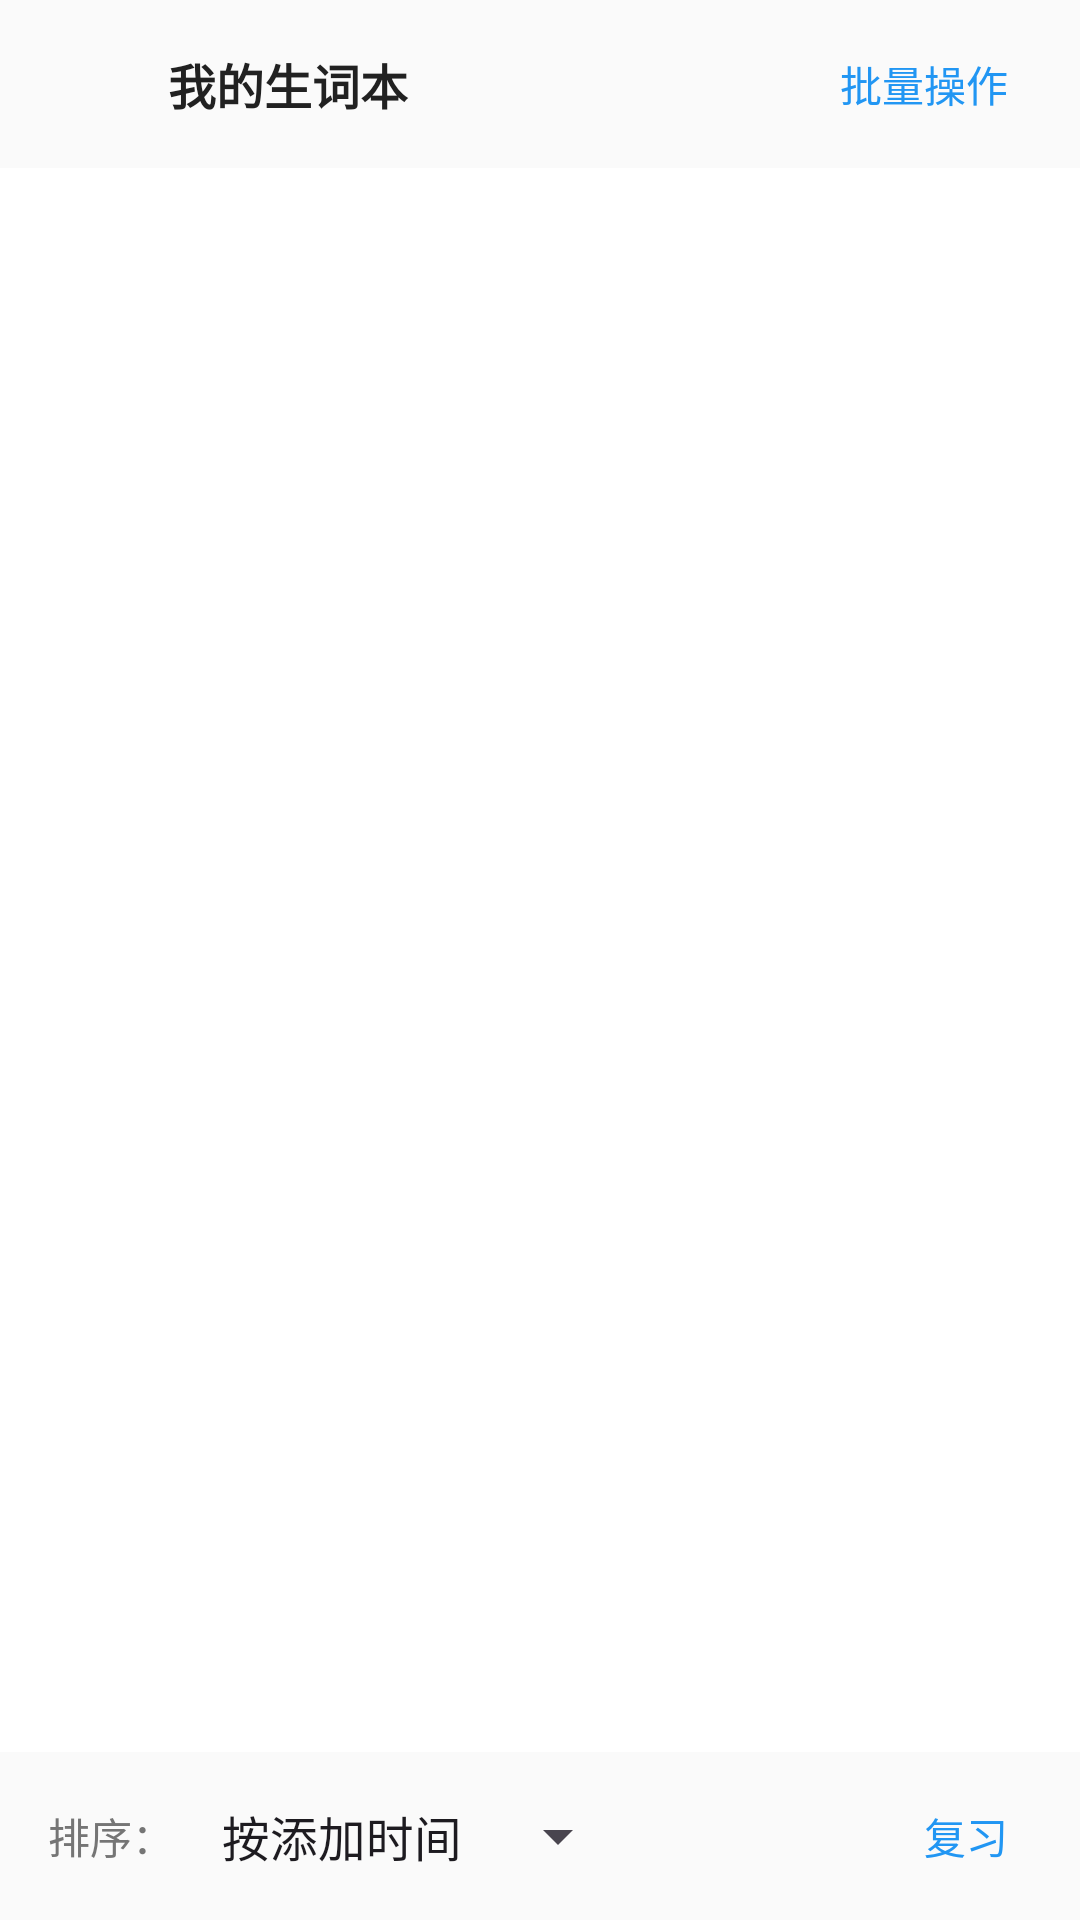

Reconstruct the res/layout file that produces this screen, plus the resources it refers to.
<!-- AndroidManifest.xml: application theme Theme.VocabularyScanner -->
<!-- res/layout/activity_vocabulary.xml -->
<?xml version="1.0" encoding="utf-8"?>
<LinearLayout xmlns:android="http://schemas.android.com/apk/res/android"
    android:layout_width="match_parent"
    android:layout_height="match_parent"
    android:orientation="vertical"
    android:background="@color/background_white">

    
    <LinearLayout
        android:layout_width="match_parent"
        android:layout_height="wrap_content"
        android:orientation="horizontal"
        android:gravity="center_vertical"
        android:padding="@dimen/margin_16"
        android:background="@color/background_light">

        
        <ImageView
            android:id="@+id/btn_back"
            android:layout_width="@dimen/icon_size_24"
            android:layout_height="@dimen/icon_size_24"
            android:src="@drawable/ic_arrow_back"
            android:background="?android:attr/selectableItemBackgroundBorderless"
            android:clickable="true"
            android:focusable="true"
            android:contentDescription="@string/back"
            android:layout_marginEnd="@dimen/margin_16" />

        
        <TextView
            android:layout_width="0dp"
            android:layout_height="wrap_content"
            android:layout_weight="1"
            android:text="@string/my_vocabulary_title"
            style="@style/SubtitleText" />

        
        <TextView
            android:id="@+id/btn_batch_operation"
            android:layout_width="wrap_content"
            android:layout_height="wrap_content"
            android:text="@string/batch_operation"
            style="@style/TextButton" />

    </LinearLayout>

    
    <androidx.recyclerview.widget.RecyclerView
        android:id="@+id/recycler_vocabulary"
        android:layout_width="match_parent"
        android:layout_height="0dp"
        android:layout_weight="1"
        android:padding="@dimen/margin_8" />

    
    <LinearLayout
        android:layout_width="match_parent"
        android:layout_height="wrap_content"
        android:orientation="horizontal"
        android:gravity="center_vertical"
        android:padding="@dimen/margin_16"
        android:background="@color/background_light">

        
        <LinearLayout
            android:layout_width="0dp"
            android:layout_height="wrap_content"
            android:layout_weight="1"
            android:orientation="horizontal"
            android:gravity="center_vertical">

            <TextView
                android:layout_width="wrap_content"
                android:layout_height="wrap_content"
                android:text="排序："
                android:textSize="@dimen/text_size_14"
                android:textColor="@color/text_secondary"
                android:layout_marginEnd="@dimen/margin_8" />

            <Spinner
                android:id="@+id/spinner_sort"
                android:layout_width="wrap_content"
                android:layout_height="wrap_content"
                android:entries="@array/sort_options" />

        </LinearLayout>

        
        <TextView
            android:id="@+id/btn_review"
            android:layout_width="wrap_content"
            android:layout_height="wrap_content"
            android:text="@string/review"
            style="@style/TextButton" />

    </LinearLayout>

    
    <Button
        android:id="@+id/btn_delete_selected"
        android:layout_width="match_parent"
        android:layout_height="wrap_content"
        android:text="@string/delete_selected"
        style="@style/PrimaryButton"
        android:background="@color/accent_red"
        android:visibility="gone"
        android:layout_margin="@dimen/margin_16" />

</LinearLayout>
<!-- resources referenced by this layout -->
<resources>
  <string-array name="sort_options">
          <item>按添加时间</item>
          <item>按字母顺序</item>
      </string-array>
  <color name="accent_red">#F44336</color>
  <color name="background_light">#FAFAFA</color>
  <color name="background_white">#FFFFFF</color>
  <color name="text_secondary">#757575</color>
  <dimen name="icon_size_24">24dp</dimen>
  <dimen name="margin_16">16dp</dimen>
  <dimen name="margin_8">8dp</dimen>
  <dimen name="text_size_14">14sp</dimen>
  <string name="back">返回</string>
  <string name="batch_operation">批量操作</string>
  <string name="delete_selected">删除所选</string>
  <string name="my_vocabulary_title">我的生词本</string>
  <string name="review">复习</string>
  <style name="PrimaryButton">
          <item name="android:layout_width">wrap_content</item>
          <item name="android:layout_height">@dimen/button_height_56</item>
          <item name="android:background">@drawable/bg_primary_button</item>
          <item name="android:textColor">@color/text_white</item>
          <item name="android:textSize">@dimen/text_size_16</item>
          <item name="android:textStyle">bold</item>
          <item name="android:paddingStart">@dimen/margin_24</item>
          <item name="android:paddingEnd">@dimen/margin_24</item>
          <item name="android:elevation">4dp</item>
      </style>
  <style name="SubtitleText">
          <item name="android:textSize">@dimen/text_size_16</item>
          <item name="android:textStyle">bold</item>
          <item name="android:textColor">@color/text_primary</item>
      </style>
  <style name="TextButton">
          <item name="android:layout_width">wrap_content</item>
          <item name="android:layout_height">wrap_content</item>
          <item name="android:background">?android:attr/selectableItemBackground</item>
          <item name="android:textColor">@color/primary_blue</item>
          <item name="android:textSize">@dimen/text_size_14</item>
          <item name="android:paddingStart">@dimen/margin_8</item>
          <item name="android:paddingEnd">@dimen/margin_8</item>
      </style>
  <style name="Theme.VocabularyScanner" parent="Theme.Material3.DayNight">
          <item name="colorPrimary">@color/primary_blue</item>
          <item name="colorPrimaryVariant">@color/primary_blue_dark</item>
          <item name="colorOnPrimary">@color/text_white</item>
          <item name="colorSecondary">@color/secondary_gray</item>
          <item name="colorOnSecondary">@color/text_white</item>
          <item name="android:colorBackground">@color/background_white</item>
          <item name="colorOnBackground">@color/text_primary</item>
          <item name="colorSurface">@color/background_card</item>
          <item name="colorOnSurface">@color/text_primary</item>
      </style>
  <dimen name="button_height_56">56dp</dimen>
  <color name="text_white">#FFFFFF</color>
  <dimen name="text_size_16">16sp</dimen>
  <dimen name="margin_24">24dp</dimen>
  <color name="text_primary">#212121</color>
  <color name="primary_blue">#2196F3</color>
  <color name="primary_blue_dark">#1976D2</color>
  <color name="secondary_gray">#757575</color>
  <color name="background_card">#FFFFFF</color>
</resources>
